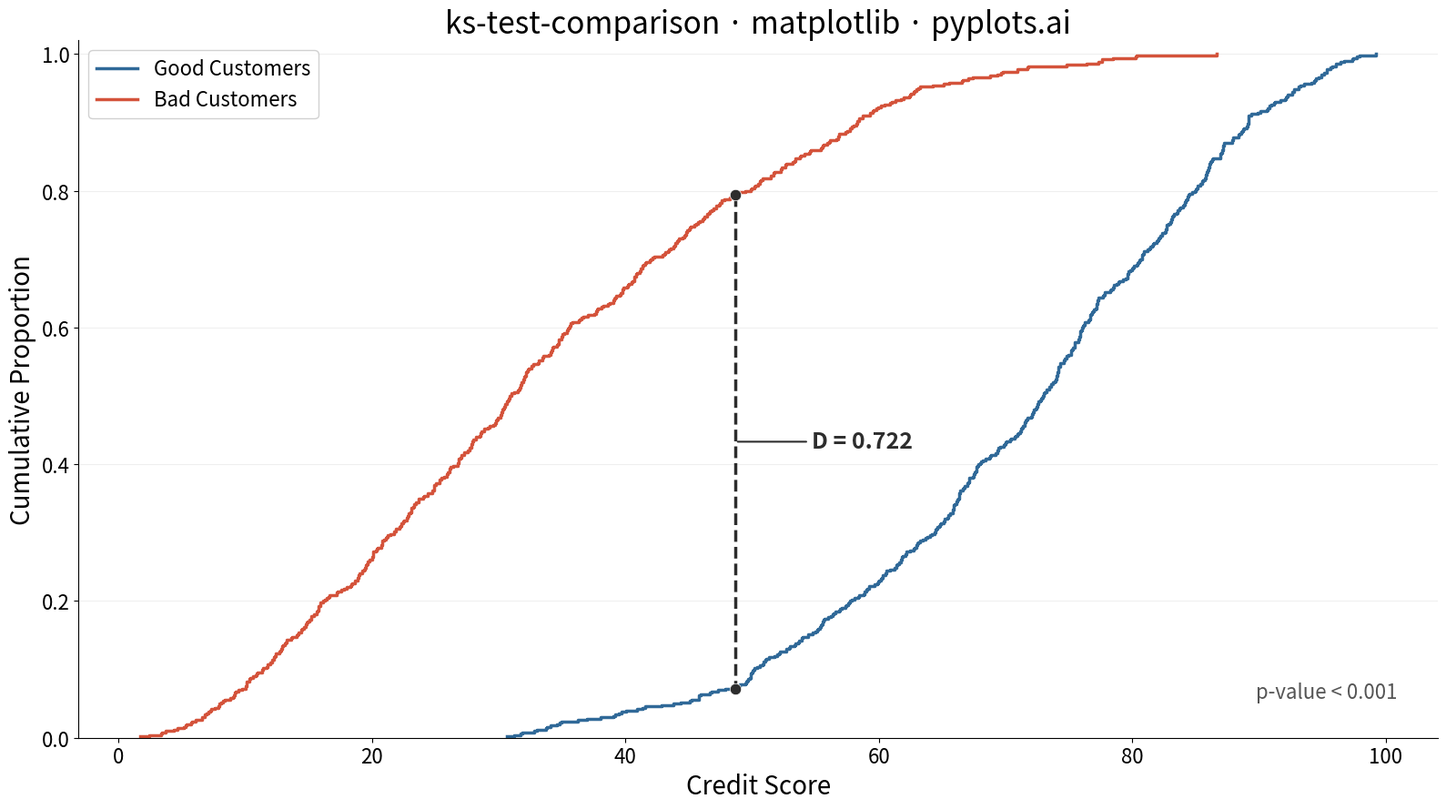

Generate this figure with matplotlib:
""" pyplots.ai
ks-test-comparison: Kolmogorov-Smirnov Plot for Distribution Comparison
Library: matplotlib 3.10.8 | Python 3.14.3
Quality: 84/100 | Created: 2026-02-17
"""

import matplotlib.pyplot as plt
import numpy as np
from scipy import stats


# Data
np.random.seed(42)
good_customers = np.random.beta(5, 2, 500) * 100
bad_customers = np.random.beta(2, 4, 500) * 100

# K-S test
ks_stat, p_value = stats.ks_2samp(good_customers, bad_customers)

# Compute ECDFs
good_sorted = np.sort(good_customers)
bad_sorted = np.sort(bad_customers)
good_ecdf = np.arange(1, len(good_sorted) + 1) / len(good_sorted)
bad_ecdf = np.arange(1, len(bad_sorted) + 1) / len(bad_sorted)

# Find maximum distance point
all_values = np.sort(np.concatenate([good_sorted, bad_sorted]))
good_cdf_at_all = np.searchsorted(good_sorted, all_values, side="right") / len(good_sorted)
bad_cdf_at_all = np.searchsorted(bad_sorted, all_values, side="right") / len(bad_sorted)
differences = np.abs(good_cdf_at_all - bad_cdf_at_all)
max_idx = np.argmax(differences)
max_x = all_values[max_idx]
max_y_good = good_cdf_at_all[max_idx]
max_y_bad = bad_cdf_at_all[max_idx]

# Plot
fig, ax = plt.subplots(figsize=(16, 9))

ax.step(good_sorted, good_ecdf, where="post", linewidth=2.5, color="#306998", label="Good Customers")
ax.step(bad_sorted, bad_ecdf, where="post", linewidth=2.5, color="#D4533B", label="Bad Customers")

# K-S distance line
ax.plot([max_x, max_x], [max_y_bad, max_y_good], color="#2D2D2D", linewidth=2.5, linestyle="--", zorder=5)
ax.scatter([max_x, max_x], [max_y_bad, max_y_good], color="#2D2D2D", s=80, zorder=6, edgecolors="white", linewidth=0.5)

# K-S statistic annotation
mid_y = (max_y_good + max_y_bad) / 2
ax.annotate(
    f"D = {ks_stat:.3f}",
    xy=(max_x, mid_y),
    xytext=(max_x + 6, mid_y),
    fontsize=18,
    fontweight="bold",
    color="#2D2D2D",
    arrowprops={"arrowstyle": "-", "color": "#2D2D2D", "linewidth": 1.5},
    va="center",
)

# P-value text
ax.text(
    0.97,
    0.05,
    "p-value < 0.001" if p_value < 0.001 else f"p-value = {p_value:.4f}",
    transform=ax.transAxes,
    fontsize=16,
    ha="right",
    va="bottom",
    color="#555555",
)

# Style
ax.set_xlabel("Credit Score", fontsize=20)
ax.set_ylabel("Cumulative Proportion", fontsize=20)
ax.set_title("ks-test-comparison · matplotlib · pyplots.ai", fontsize=24, fontweight="medium")
ax.tick_params(axis="both", labelsize=16)
ax.set_ylim(0, 1.02)
ax.legend(fontsize=16, loc="upper left", framealpha=0.9)
ax.spines["top"].set_visible(False)
ax.spines["right"].set_visible(False)
ax.yaxis.grid(True, alpha=0.2, linewidth=0.8)

plt.tight_layout()
plt.savefig("plot.png", dpi=300, bbox_inches="tight")
